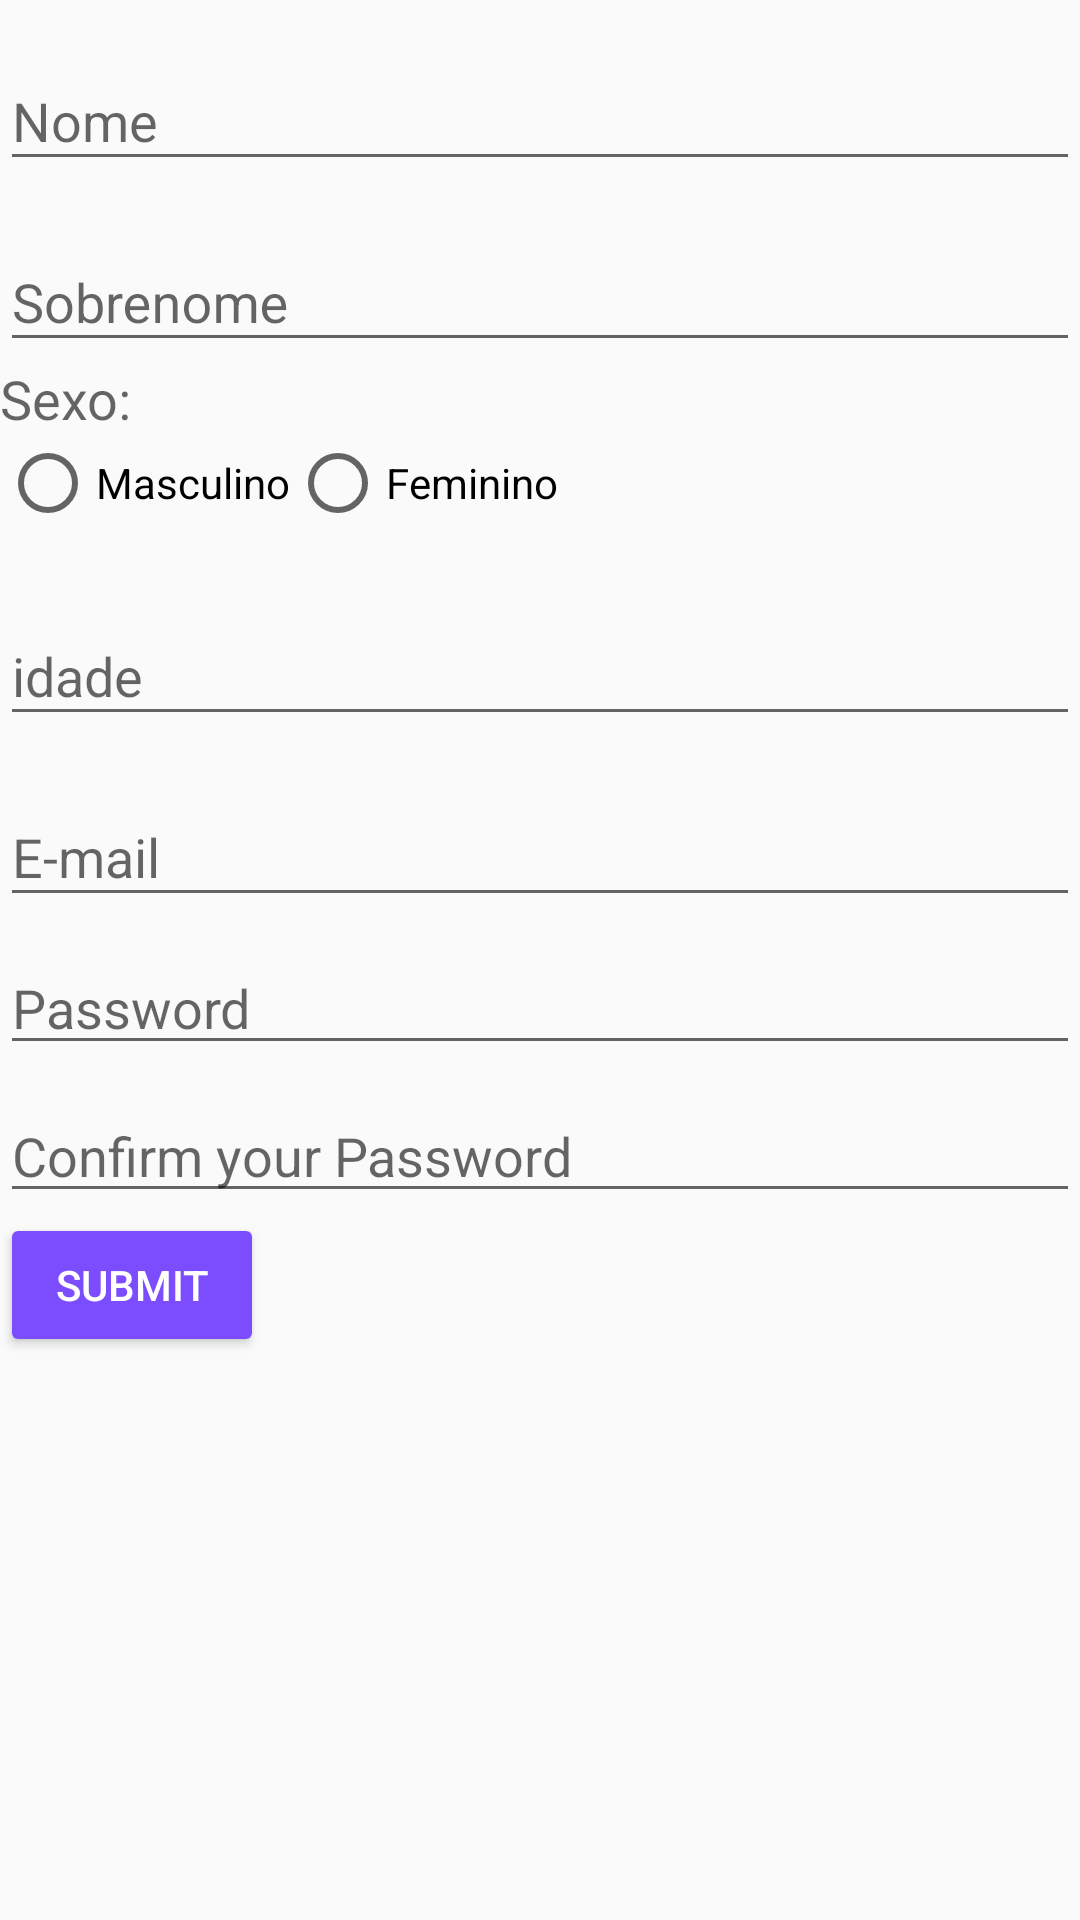

Layout XML and referenced resources for this Android screen:
<!-- AndroidManifest.xml: application theme AppTheme -->
<!-- res/layout/activity_registro.xml -->
<?xml version="1.0" encoding="utf-8"?>
<LinearLayout xmlns:android="http://schemas.android.com/apk/res/android"
    xmlns:app="http://schemas.android.com/apk/res-auto"
    xmlns:tools="http://schemas.android.com/tools"
    android:layout_width="match_parent"
    android:layout_height="match_parent"
    tools:context=".RegistroActivity"
    android:orientation="vertical">

    <android.support.design.widget.TextInputLayout
        android:layout_width="match_parent"
        android:layout_height="wrap_content"
        android:layout_marginTop="8dp">
        <android.support.design.widget.TextInputEditText
            android:layout_width="match_parent"
            android:layout_height="match_parent"
            android:hint="Nome"
            android:id="@+id/id_name"
            android:inputType="textPersonName"/>

    </android.support.design.widget.TextInputLayout>
    <android.support.design.widget.TextInputLayout
        android:layout_width="match_parent"
        android:layout_height="wrap_content"
        android:layout_marginTop="8dp">
        <android.support.design.widget.TextInputEditText
            android:layout_width="match_parent"
            android:layout_height="wrap_content"
            android:hint="Sobrenome"
            android:id="@+id/id_sobreNome"
            android:inputType="textPersonName"/>

    </android.support.design.widget.TextInputLayout>

    <TextView
        android:layout_width="wrap_content"
        android:layout_height="wrap_content"
        android:textAppearance="?android:attr/textAppearanceMedium"
        android:text="Sexo:"
        android:id="@+id/textViewSexo" />

    <RadioGroup
        android:layout_width="fill_parent"
        android:layout_height="wrap_content"
        android:orientation="horizontal"
        android:id="@+id/radioGroupSexo">

        <RadioButton
            android:layout_width="wrap_content"
            android:layout_height="wrap_content"
            android:text="Masculino"
            android:id="@+id/radioButtonMasculino"
            android:layout_gravity="center_horizontal"
            android:checked="false" />

        <RadioButton
            android:layout_width="wrap_content"
            android:layout_height="wrap_content"
            android:text="Feminino"
            android:id="@+id/radioButtonFeminino"
            android:checked="false" />
    </RadioGroup>
    <android.support.design.widget.TextInputLayout
        android:layout_width="match_parent"
        android:layout_height="wrap_content"
        android:layout_marginTop="16dp">
        <android.support.design.widget.TextInputEditText
            android:layout_width="match_parent"
            android:layout_height="wrap_content"
            android:hint="idade"
            android:id="@+id/id_idade"
            android:inputType="text"/>

    </android.support.design.widget.TextInputLayout>

    <android.support.design.widget.TextInputLayout
        android:layout_width="match_parent"
        android:layout_height="wrap_content"
        android:layout_marginTop="8dp">
        <android.support.design.widget.TextInputEditText
            android:layout_width="match_parent"
            android:layout_height="match_parent"
            android:hint="E-mail"
            android:id="@+id/edit_text_email_id"
            android:inputType="textEmailAddress"/>
    </android.support.design.widget.TextInputLayout>
    <android.support.design.widget.TextInputLayout
        android:layout_width="match_parent"
        android:layout_height="wrap_content"
        android:layout_marginTop="8dp"/>
    <android.support.design.widget.TextInputEditText
        android:layout_width="match_parent"
        android:layout_height="wrap_content"
        android:hint="Password"
        android:id="@+id/id_password"
        android:inputType="textPassword"/>
    <android.support.design.widget.TextInputLayout
        android:layout_width="match_parent"
        android:layout_height="wrap_content"
        android:layout_marginTop="8dp"/>
    <android.support.design.widget.TextInputEditText
        android:layout_width="match_parent"
        android:layout_height="wrap_content"
        android:hint="Confirm your Password"
        android:id="@+id/id_password1"
        android:inputType="textPassword"/>

    <Button
        style="@style/Widget.AppCompat.Button.Colored"
        android:layout_width="wrap_content"
        android:layout_height="wrap_content"
        android:backgroundTint="@color/accent"
        android:text="Submit" />




</LinearLayout>
<!-- resources referenced by this layout -->
<resources>
  <color name="accent">#7C4DFF</color>
  <style name="AppTheme" parent="Base.Theme.AppCompat.Light.DarkActionBar">
          
          <item name="colorPrimary">@color/colorPrimary</item>
          <item name="colorPrimaryDark">@color/colorPrimaryDark</item>
          <item name="colorAccent">@color/colorAccent</item>
  
      </style>
  <color name="colorPrimary">#E91E63</color>
  <color name="colorPrimaryDark">#C2185B</color>
  <color name="colorAccent">#F8BBD0</color>
</resources>
